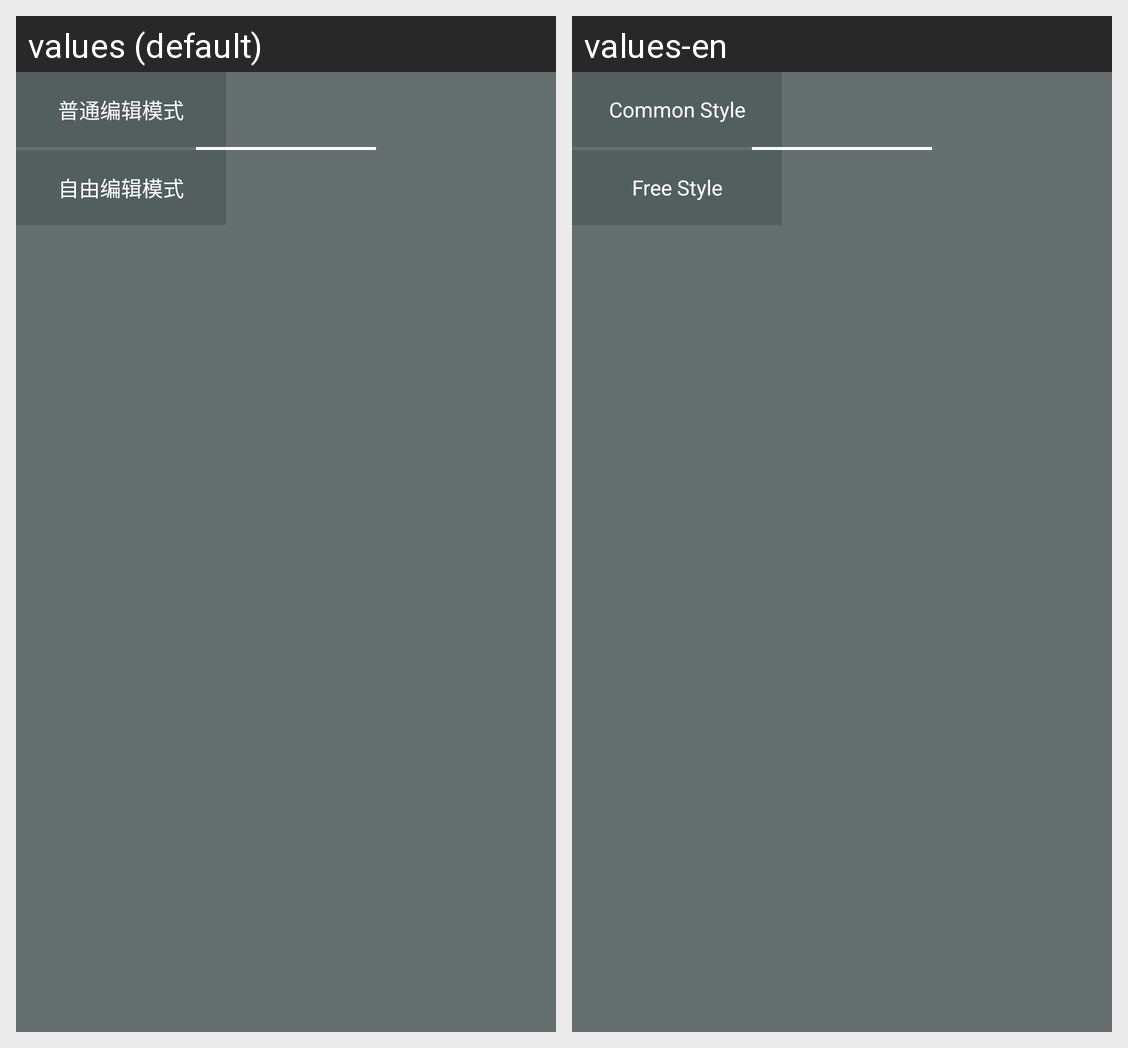

Locale-by-locale string values for the Android screen shown in this grid:
Android screen res/layout/choosestylewindow.xml rendered under 2 locales, left to right: values (default), values-en. Device: Nexus 5 (rendered at 1080×1920; each locale shown at half size, 540×960, under a caption strip naming it); theme ThemeActivity.
Strings drawn on this screen, with the default value and each locale's value (text and hints the layout hard-codes, and strings that could not be matched under every locale, appear in the picture but are not listed):

common_edit
  values: 普通编辑模式
  values-en: Common Style

free_edit
  values: 自由编辑模式
  values-en: Free Style
